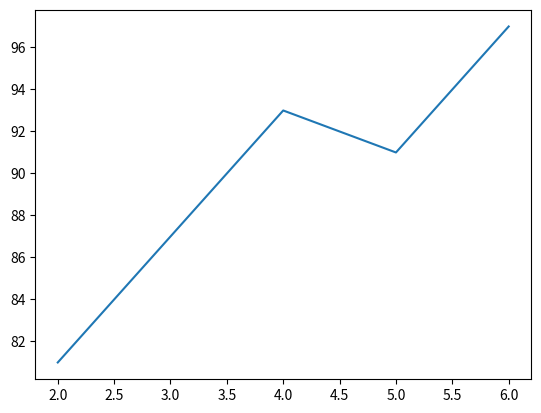

Write the Python code that produced this figure.
# 기본 사용법
"""
plot() 함수 사용홰서 그래프를 그린다.
첫번째 인자: x축 값들
두번째 인자: y축 값들
"""
from matplotlib import pyplot as plt

plt.plot([2, 4, 5, 6], [81, 93, 91, 97])
plt.show()